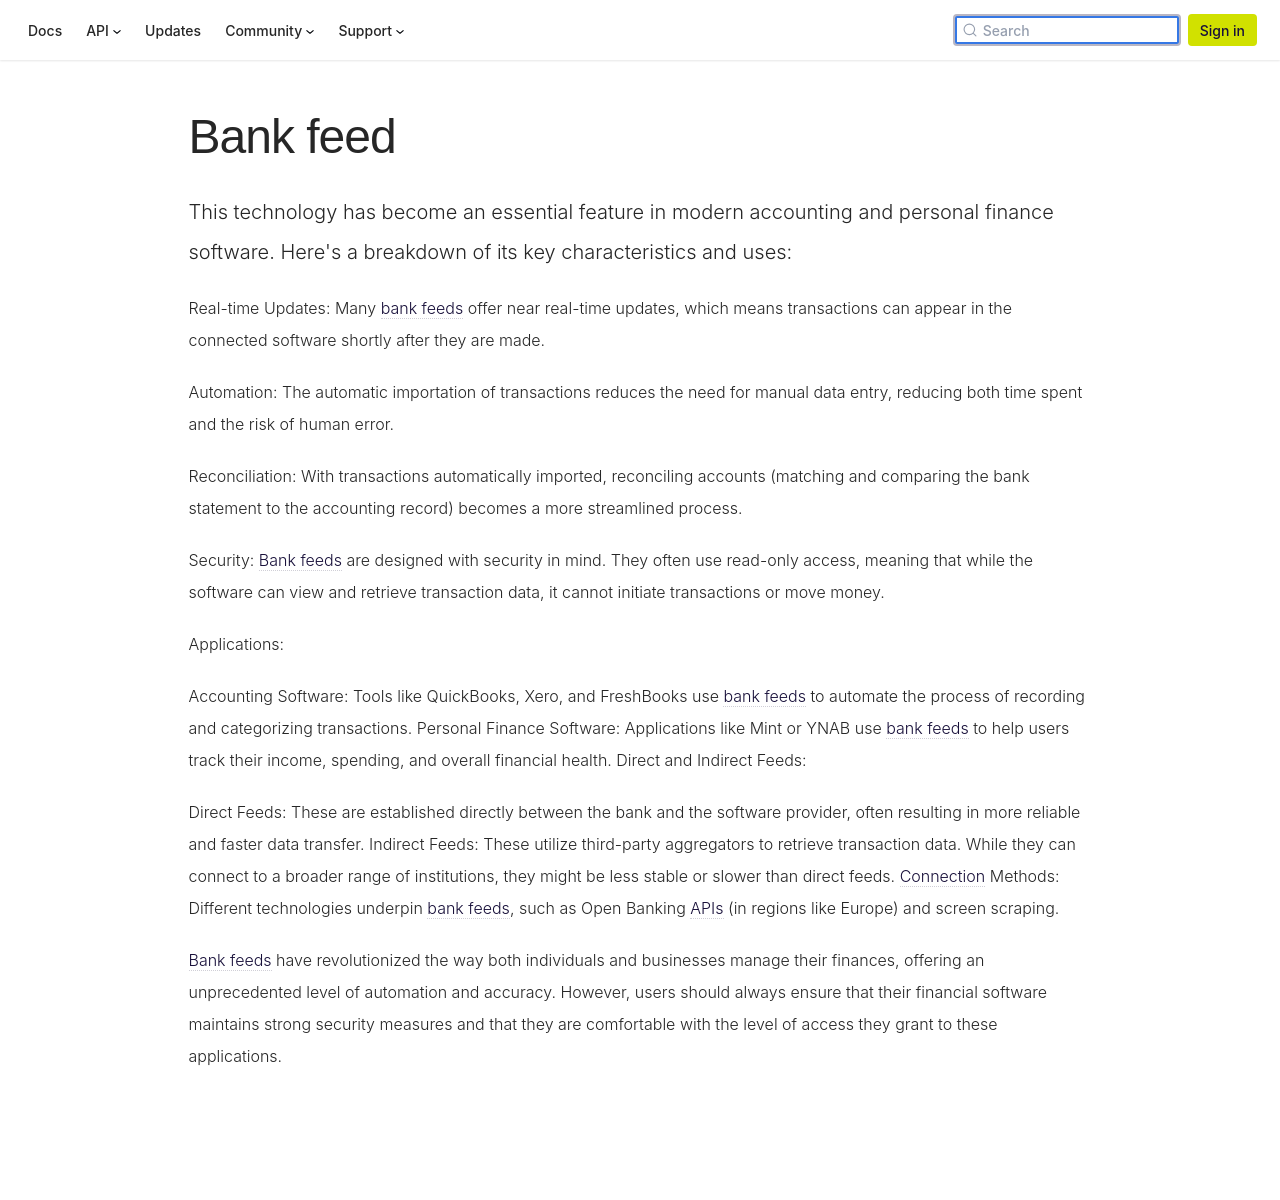

repository: codatio/codat-docs · page: pr-preview/pr-1903/terms/bank-feed/index.html · generator: docusaurus

---
title: Bank feed
hoverText: A bank feed is a digital connection between a bank (or another financial institution) and a software application, which allows for the automatic and regular transfer of financial statements from the bank account into the software.
---

This technology has become an essential feature in modern accounting and personal finance software. Here's a breakdown of its key characteristics and uses:

Real-time Updates: Many bank feeds offer near real-time updates, which means transactions can appear in the connected software shortly after they are made.

Automation: The automatic importation of transactions reduces the need for manual data entry, reducing both time spent and the risk of human error.

Reconciliation: With transactions automatically imported, reconciling accounts (matching and comparing the bank statement to the accounting record) becomes a more streamlined process.

Security: Bank feeds are designed with security in mind. They often use read-only access, meaning that while the software can view and retrieve transaction data, it cannot initiate transactions or move money.

Applications:

Accounting Software: Tools like QuickBooks, Xero, and FreshBooks use bank feeds to automate the process of recording and categorizing transactions.
Personal Finance Software: Applications like Mint or YNAB use bank feeds to help users track their income, spending, and overall financial health.
Direct and Indirect Feeds:

Direct Feeds: These are established directly between the bank and the software provider, often resulting in more reliable and faster data transfer.
Indirect Feeds: These utilize third-party aggregators to retrieve transaction data. While they can connect to a broader range of institutions, they might be less stable or slower than direct feeds.
Connection Methods: Different technologies underpin bank feeds, such as Open Banking APIs (in regions like Europe) and screen scraping.

Bank feeds have revolutionized the way both individuals and businesses manage their finances, offering an unprecedented level of automation and accuracy. However, users should always ensure that their financial software maintains strong security measures and that they are comfortable with the level of access they grant to these applications.
